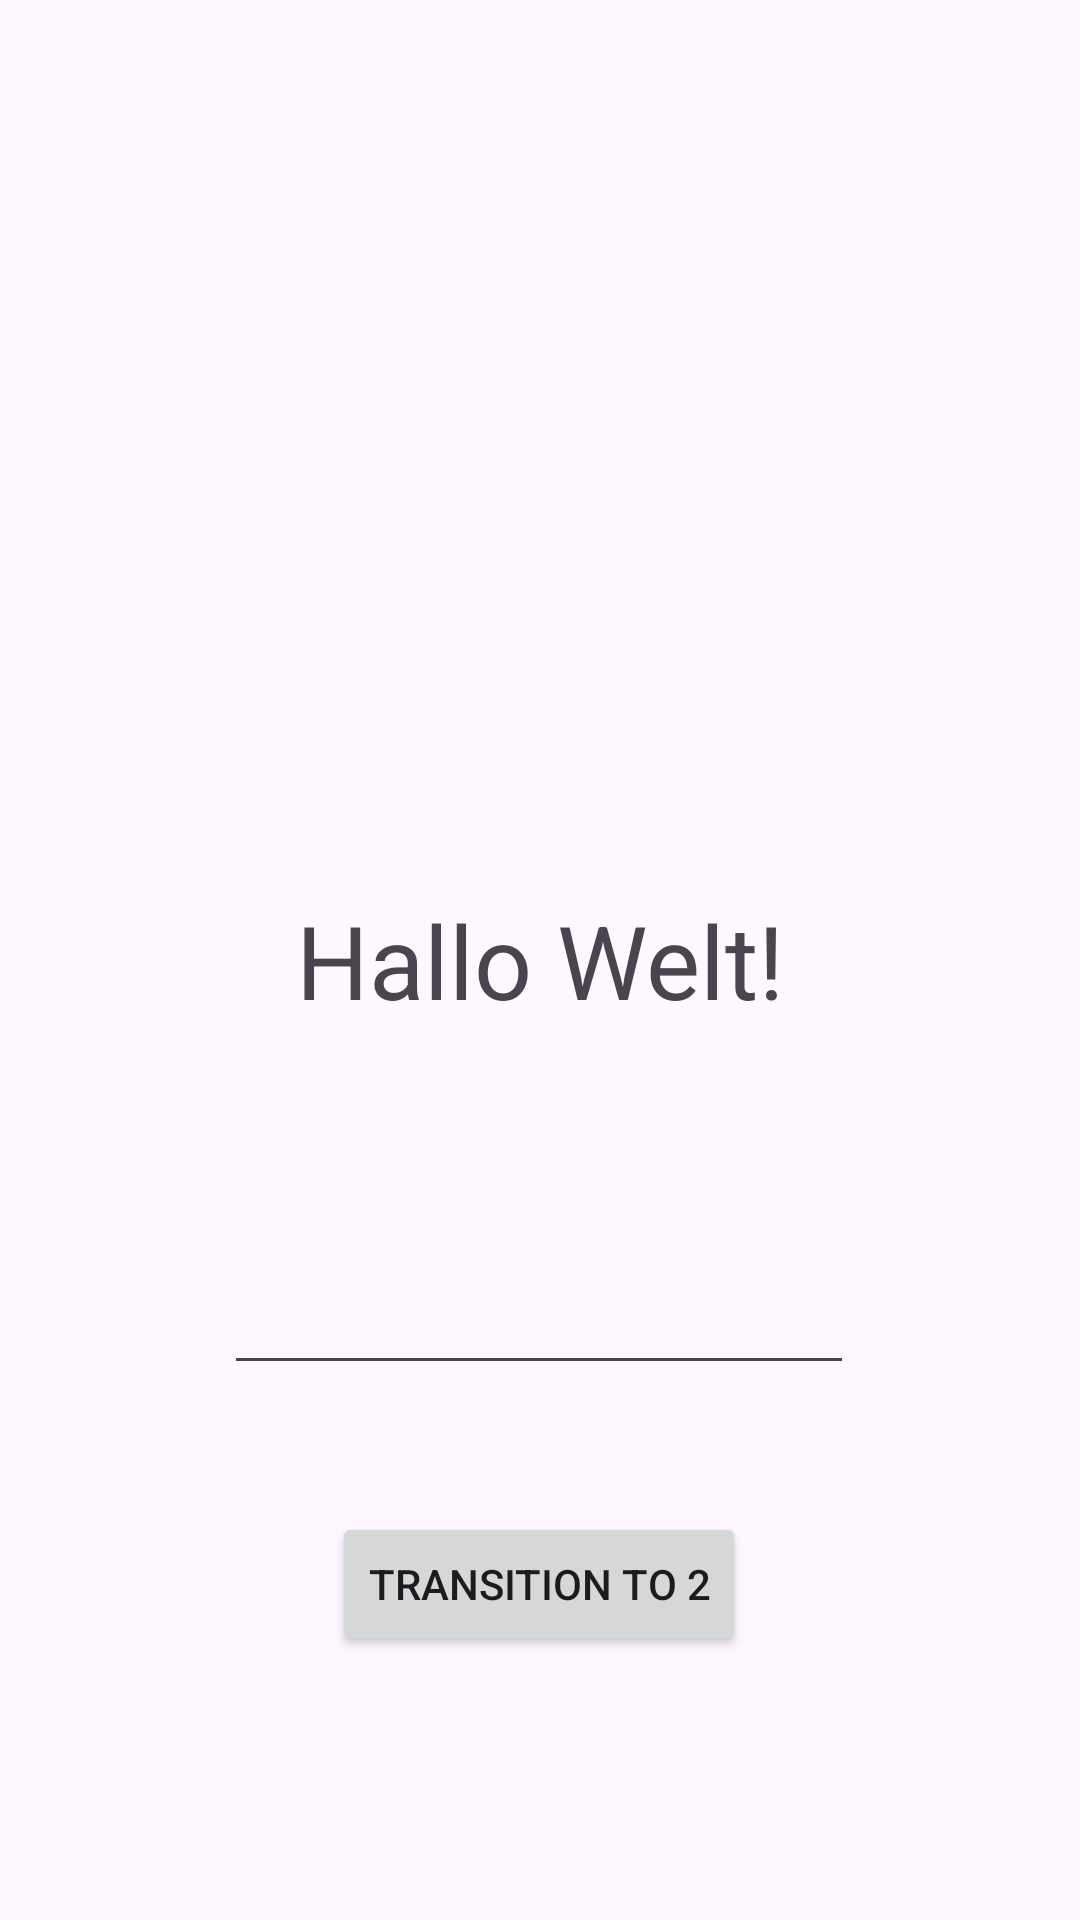

This screen was rendered from an Android layout file. Write that file and the resources it references.
<!-- AndroidManifest.xml: application theme Theme.Beutiful -->
<!-- res/layout/activity_main.xml -->
<?xml version="1.0" encoding="utf-8"?>
<androidx.constraintlayout.widget.ConstraintLayout xmlns:android="http://schemas.android.com/apk/res/android"
    xmlns:app="http://schemas.android.com/apk/res-auto"
    xmlns:tools="http://schemas.android.com/tools"
    android:id="@+id/main"
    android:layout_width="match_parent"
    android:layout_height="match_parent"
    tools:context=".MainActivity">

    <TextView
        android:id = "@+id/helloTextView"
        android:layout_width="wrap_content"
        android:layout_height="wrap_content"
        android:text="@string/helloDE"
        android:textSize="34sp"
        app:layout_constraintBottom_toBottomOf="parent"
        app:layout_constraintEnd_toEndOf="parent"
        app:layout_constraintStart_toStartOf="parent"
        app:layout_constraintTop_toTopOf="parent" />

    <Button
        android:id="@+id/button1"
        android:layout_width="wrap_content"
        android:layout_height="wrap_content"
        android:layout_marginBottom="88dp"
        android:text="Transition to 2"
        app:layout_constraintBottom_toBottomOf="parent"
        app:layout_constraintEnd_toEndOf="parent"
        app:layout_constraintHorizontal_bias="0.498"
        app:layout_constraintStart_toStartOf="parent"
        tools:ignore="HardcodedText" />

    <EditText
        android:id="@+id/editText"
        android:layout_width="wrap_content"
        android:layout_height="wrap_content"
        android:autofillHints=""
        android:ems="10"
        android:inputType="text"
        android:minHeight="48dp"
        android:text=""
        app:layout_constraintBottom_toTopOf="@+id/button1"
        app:layout_constraintEnd_toEndOf="parent"
        app:layout_constraintHorizontal_bias="0.497"
        app:layout_constraintStart_toStartOf="parent"
        app:layout_constraintTop_toBottomOf="@+id/helloTextView"
        app:layout_constraintVertical_bias="0.627"
        tools:ignore="LabelFor,SpeakableTextPresentCheck" />

    <TextView
        android:id="@+id/textAnswer"
        android:layout_width="wrap_content"
        android:layout_height="wrap_content"
        android:layout_marginTop="68dp"
        android:text=""
        app:layout_constraintBottom_toTopOf="@+id/editText"
        app:layout_constraintEnd_toEndOf="parent"
        app:layout_constraintHorizontal_bias="0.498"
        app:layout_constraintStart_toStartOf="parent"
        app:layout_constraintTop_toBottomOf="@+id/helloTextView"
        app:layout_constraintVertical_bias="0.0" />

</androidx.constraintlayout.widget.ConstraintLayout>
<!-- resources referenced by this layout -->
<resources>
  <string name="helloDE">Hallo Welt!</string>
  <style name="Theme.Beutiful" parent="Base.Theme.Beutiful" />
  <style name="Base.Theme.Beutiful" parent="Theme.Material3.DayNight.NoActionBar">
          
          
      </style>
</resources>
